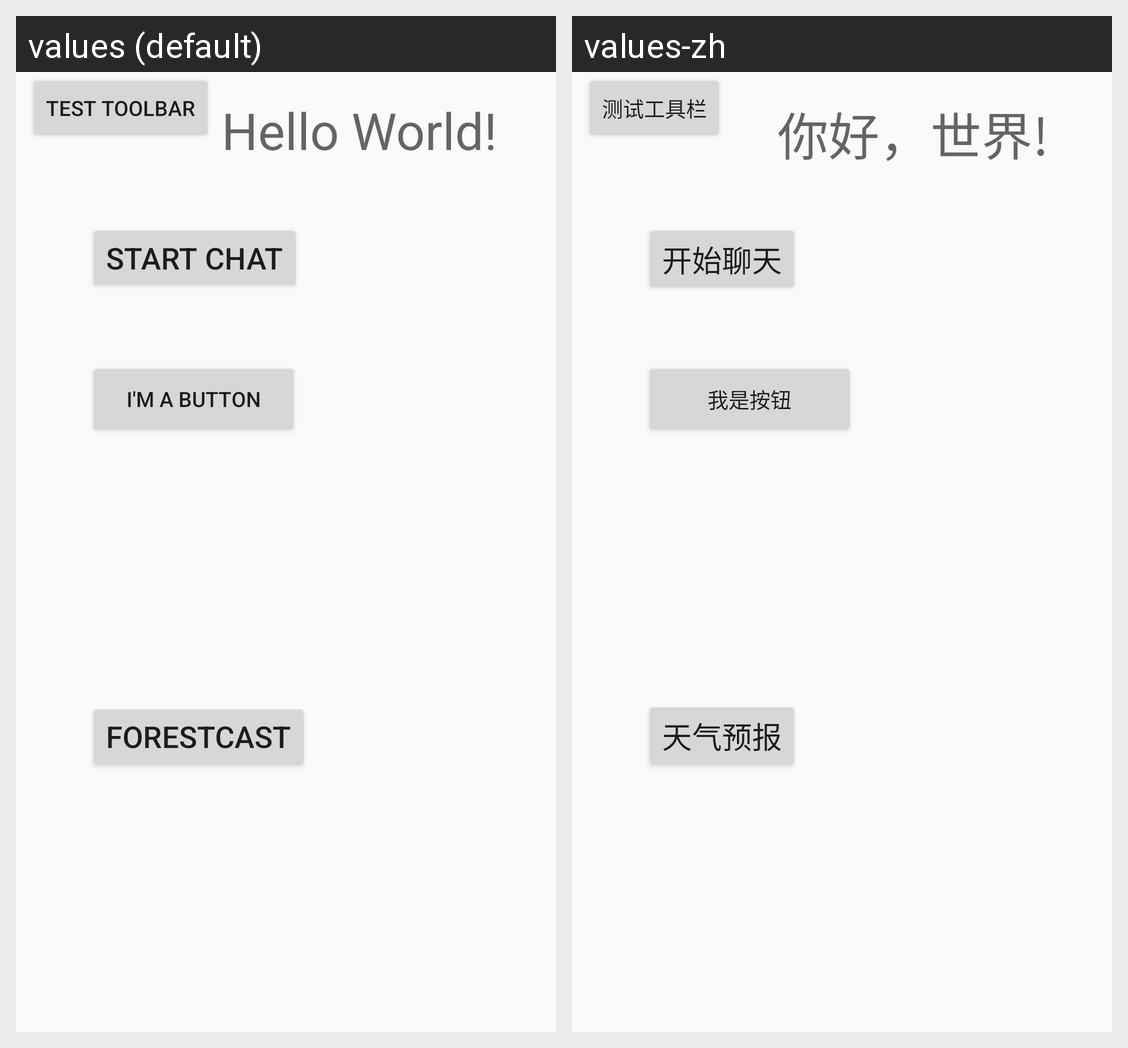

The Android screen above is rendered under two locales of the same app. Produce the string resources it draws, with the default and per-locale values.
Android screen res/layout/activity_start.xml rendered under 2 locales, left to right: values (default), values-zh. Device: Nexus 5 (rendered at 1080×1920; each locale shown at half size, 540×960, under a caption strip naming it); theme Theme.AppCompat.Light.NoActionBar.
Strings drawn on this screen, with the default value and each locale's value (text and hints the layout hard-codes, and strings that could not be matched under every locale, appear in the picture but are not listed):

hello_message
  values: Hello World!
  values-zh: 你好，世界!

ButtonText
  values: I'm a button
  values-zh: 我是按钮

StartChat
  values: Start Chat
  values-zh: 开始聊天

WeatherButton
  values: Forestcast
  values-zh: 天气预报

toolBarButton
  values: TEST TOOLBAR
  values-zh: 测试工具栏
